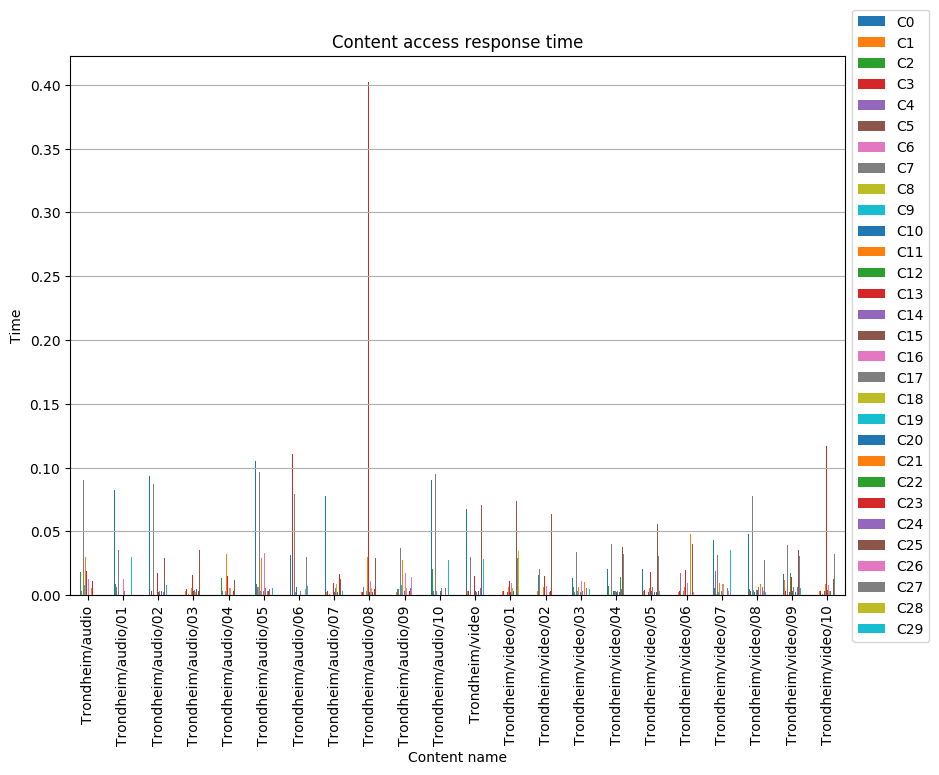

The file beside this chart, header and first rows:
, C0, C1, C2, C3, C4, C5, C6, C7, C8, C9, C10, C11, C12, C13, C14, C15, C16, C17, C18, C19, C20, C21, C22
Trondheim/audio, 0.01586, 0.0002446, 0.01858, 0.003332, 0.003175, 0.0003144, 0.0004994, 0.08994, 0.0002681, 0.007965, 0.01247, 0.02979, 0.0002783, 0.0188, 0.0002946, 0.002887, 0.01252, 0.006686, 0.0002454, 0.0002552, 0.003474, 0.006045, 0.000283
Trondheim/audio/01, 0.08209, 0.005105, 0.009038, 0.05381, 0.006614, 0.000269, 0.000602, 0.03537, 0.0002598, 0.0002518, 0.0003198, 0.0002538, 0.000265, 0.005972, 0.0002443, 0.003279, 0.01262, 0.003328, 0.0002678, 0.000269, 0.003332, 0.0002471, 0.0002682
Trondheim/audio/02, 0.09309, 0.006609, 0.0002766, 0.003555, 0.002889, 0.0002644, 0.0006004, 0.08684, 0.0003108, 0.007794, 0.000253, 0.03375, 0.0002838, 0.01729, 0.0002904, 0.002934, 0.05272, 0.003025, 0.008244, 0.0003196, 0.003303, 0.0002742, 0.0002461
Trondheim/audio/03, 0.1076, 0.003204, 0.00272, 0.004734, 0.005972, 0.0003085, 0.0006059, 0.03705, 0.0002776, 0.0002863, 0.000253, 0.006066, 0.0003956, 0.0156, 0.000308, 0.003416, 0.01262, 0.004023, 0.002903, 0.0002806, 0.004892, 0.008189, 0.0002666
Trondheim/audio/04, 0.05036, 0.0002757, 0.01313, 0.003766, 0.003179, 0.0002582, 0.0002496, 0.08703, 0.0002722, 0.003546, 0.007462, 0.03261, 0.0003908, 0.01515, 0.0002978, 0.0002602, 0.005316, 0.003467, 0.005944, 0.0002662, 0.0003565, 0.0003006, 0.00028
Trondheim/audio/05, 0.1052, 0.007809, 0.008458, 0.004624, 0.006179, 0.0002886, 0.006751, 0.09632, 0.0002944, 0.003436, 0.0002867, 0.02957, 0.0004562, 0.01745, 0.003048, 0.002809, 0.03297, 0.005363, 0.0002781, 0.0002702, 0.004162, 0.003045, 0.0002885
Trondheim/audio/06, 0.03192, 0.005188, 0.000296, 0.1106, 0.005127, 0.0002552, 0.0002621, 0.07932, 0.0003029, 0.002924, 0.00675, 0.04909, 0.0002554, 0.01556, 0.0002544, 0.0002771, 0.0002989, 0.003041, 0.0002904, 0.0002965, 0.0002635, 0.003245, 0.0002523
Trondheim/audio/07, 0.07801, 0.002862, 0.02032, 0.003358, 0.006125, 0.0002506, 0.0007709, 0.09357, 0.0002773, 0.003091, 0.0002861, 0.02916, 0.0002413, 0.009404, 0.0002726, 0.002818, 0.01166, 0.005809, 0.009146, 0.0002731, 0.002876, 0.02829, 0.0003147
Trondheim/audio/08, 0.08126, 0.002929, 0.009538, 0.002797, 0.006532, 0.0003144, 0.0005734, 0.08462, 0.0002416, 0.003602, 0.0003178, 0.02996, 0.01533, 0.4023, 0.0002402, 0.002878, 0.01126, 0.01004, 0.006008, 0.0002509, 0.002793, 0.0003038, 0.0002856
Trondheim/audio/09, 0.06771, 0.002668, 0.005121, 0.003381, 0.005144, 0.0002499, 0.0005248, 0.03695, 0.0002539, 0.007906, 0.0002778, 0.0277, 0.0002546, 0.01173, 0.003495, 0.002754, 0.01709, 0.008264, 0.005746, 0.000289, 0.002867, 0.0003048, 0.000291
Trondheim/audio/10, 0.09068, 0.00666, 0.0204, 0.003518, 0.003223, 0.0002955, 0.0008544, 0.09483, 0.0002741, 0.003025, 0.0002856, 0.0411, 0.0002664, 0.03693, 0.0002726, 0.003377, 0.00865, 0.005594, 0.005413, 0.0003003, 0.003156, 0.0002979, 0.0003098
Trondheim/video, 0.06755, 0.003365, 0.00601, 0.003268, 0.01323, 0.0003172, 0.000247, 0.03006, 0.0002996, 0.00328, 0.0002853, 0.006379, 0.0002696, 0.01528, 0.002653, 0.003477, 0.007992, 0.002655, 0.007679, 0.0002563, 0.003423, 0.002901, 0.0003018
Trondheim/video/01, 0.0179, 0.003034, 0.006053, 0.003338, 0.03279, 0.0002766, 0.0002906, 0.0325, 0.0002525, 0.0002912, 0.002863, 0.006228, 0.0002773, 0.01097, 0.002749, 0.002912, 0.009706, 0.003391, 0.005864, 0.0002963, 0.003428, 0.005694, 0.0002846
Trondheim/video/02, 0.02274, 0.0035, 0.01593, 0.00361, 0.0207, 0.000256, 0.0002734, 0.03349, 0.0002686, 0.0002953, 0.003056, 0.006525, 0.0002628, 0.01547, 0.000261, 0.003114, 0.007526, 0.003517, 0.000279, 0.000317, 0.002813, 0.00277, 0.0003045
Trondheim/video/03, 0.01363, 0.0002815, 0.006291, 0.003647, 0.002708, 0.0003154, 0.0002498, 0.03384, 0.0002912, 0.003586, 0.003165, 0.006111, 0.0003265, 0.01359, 0.00288, 0.003509, 0.01101, 0.003269, 0.006251, 0.0002852, 0.003315, 0.01021, 0.0002799
Trondheim/video/04, 0.02071, 0.0002643, 0.007455, 0.000255, 0.01885, 0.0003051, 0.0128, 0.03984, 0.0002451, 0.002926, 0.003376, 0.005783, 0.003339, 0.01928, 0.003397, 0.002642, 0.009791, 0.003625, 0.00749, 0.000243, 0.002913, 0.002825, 0.01439
Trondheim/video/05, 0.02033, 0.003034, 0.006075, 0.003823, 0.01533, 0.0003144, 0.0002763, 0.04304, 0.0003152, 0.0002826, 0.002742, 0.005927, 0.0002867, 0.01801, 0.002842, 0.002987, 0.01252, 0.006159, 0.0002949, 0.0002496, 0.002761, 0.005389, 0.0002502
Trondheim/video/06, 0.0329, 0.002737, 0.0217, 0.003028, 0.01739, 0.0002664, 0.0003077, 0.03736, 0.0003104, 0.003368, 0.003008, 0.006626, 0.0002606, 0.01997, 0.0002882, 0.01819, 0.009484, 0.003492, 0.0002642, 0.0002851, 0.000271, 0.04835, 0.0002416
Trondheim/video/07, 0.04315, 0.005868, 0.005356, 0.002786, 0.01898, 0.0003192, 0.0007589, 0.03121, 0.0002962, 0.002922, 0.003062, 0.009479, 0.000255, 0.01685, 0.003427, 0.002908, 0.009092, 0.006562, 0.008487, 0.0002728, 0.002739, 0.0002989, 0.0002938
Trondheim/video/08, 0.04837, 0.003494, 0.005255, 0.003239, 0.01531, 0.000445, 0.0006035, 0.07749, 0.0004046, 0.003828, 0.002749, 0.03113, 0.0002707, 0.00895, 0.003885, 0.004175, 0.009072, 0.006434, 0.008516, 0.0004579, 0.00348, 0.009112, 0.0004075
Trondheim/video/09, 0.01668, 0.01196, 0.009077, 0.003347, 0.02133, 0.0004326, 0.0006586, 0.03971, 0.0003672, 0.002884, 0.002883, 0.009047, 0.01747, 0.01412, 0.0002699, 0.002946, 0.007584, 0.006273, 0.0003128, 0.0004027, 0.002925, 0.005697, 0.0004344
Trondheim/video/10, 0.03082, 0.003182, 0.02916, 0.003039, 0.0002939, 0.000421, 0.0006371, 0.08216, 0.0003963, 0.003095, 0.003399, 0.009042, 0.0003002, 0.117, 0.0003134, 0.004104, 0.008239, 0.003514, 0.003446, 0.0004081, 0.003031, 0.0003045, 0.0004043
